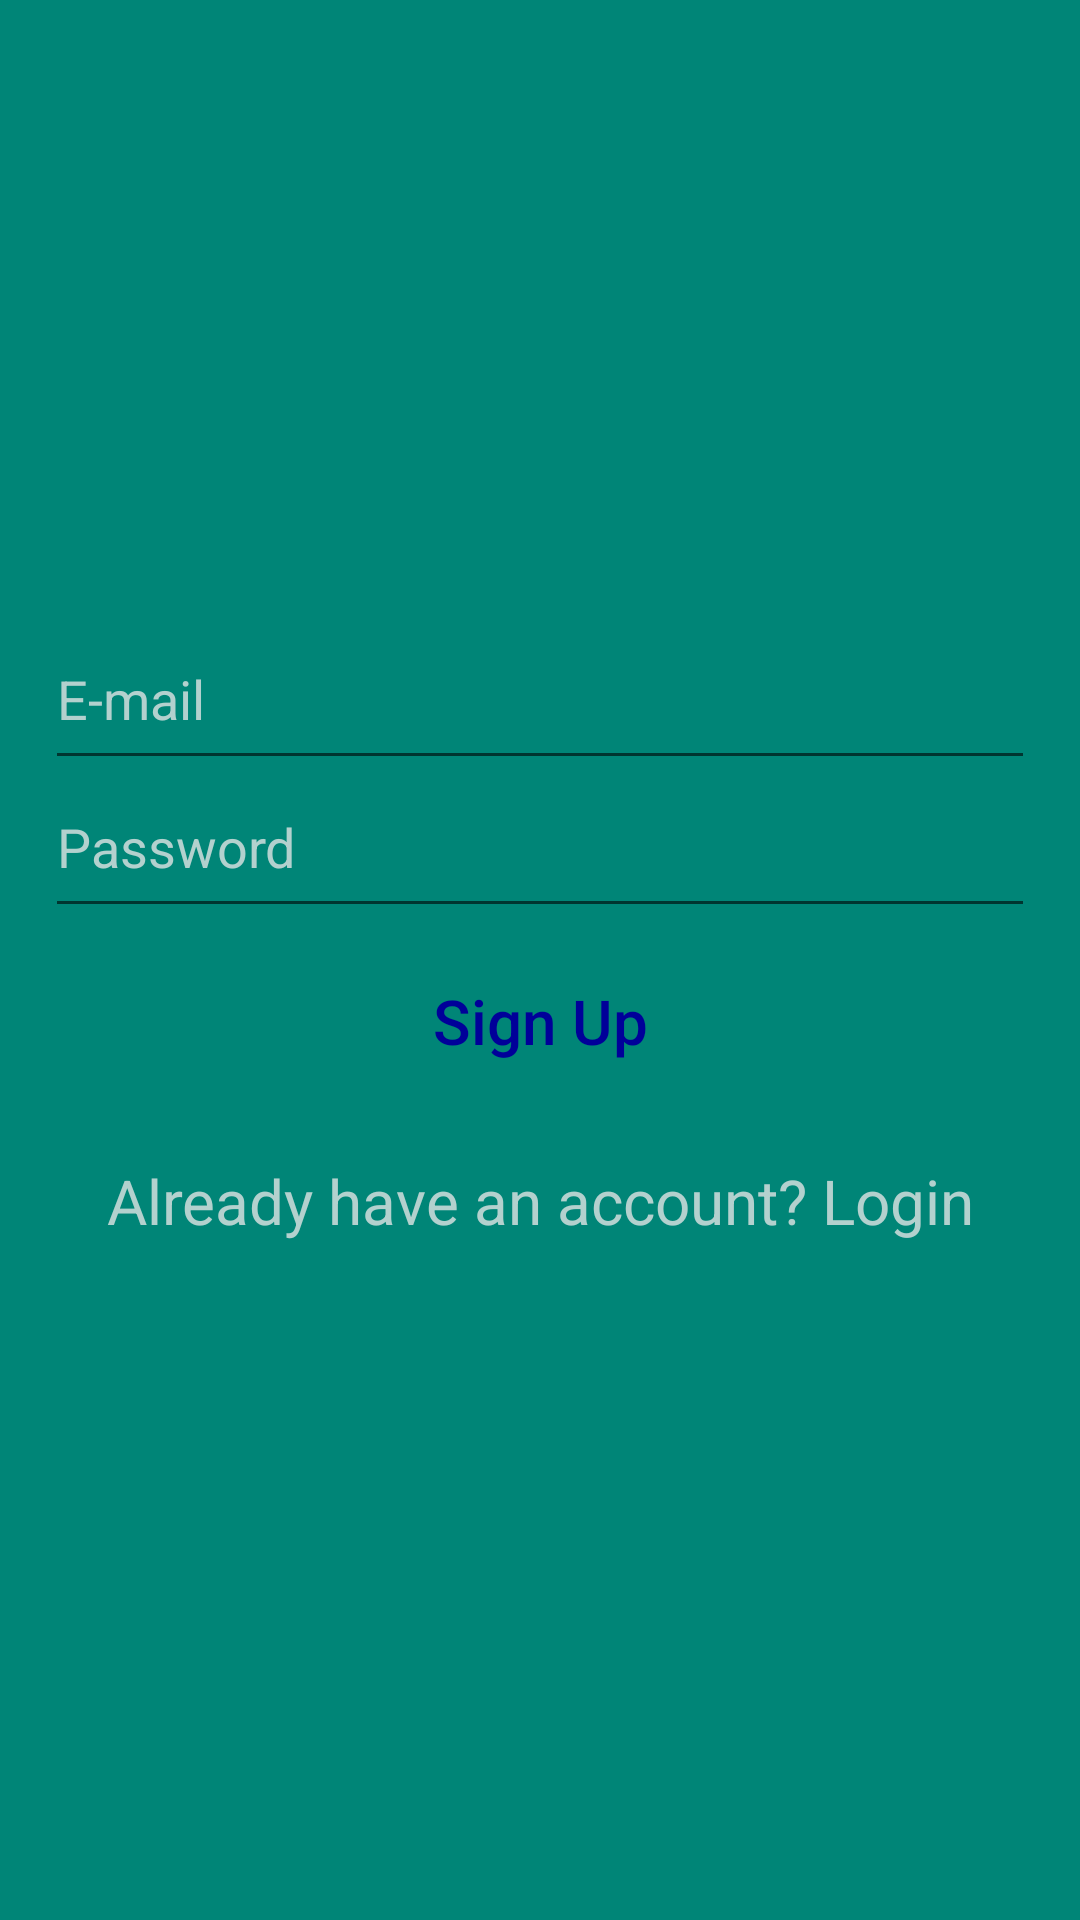

Here is an Android app screen rendered from its layout file. Give the layout XML and the strings, colors and styles it references.
<!-- AndroidManifest.xml: application theme AppTheme -->
<!-- res/layout/activity_register.xml -->
<?xml version="1.0" encoding="utf-8"?>
<LinearLayout xmlns:android="http://schemas.android.com/apk/res/android"
    xmlns:app="http://schemas.android.com/apk/res-auto"
    xmlns:tools="http://schemas.android.com/tools"
    android:layout_width="match_parent"
    android:layout_height="match_parent"
    android:orientation="vertical"
    tools:context=".register">



    <RelativeLayout
        android:layout_width="match_parent"
        android:layout_height="wrap_content"
        android:layout_weight="1"
        android:background="@color/colorPrimary">

        <LinearLayout
            android:layout_width="match_parent"
            android:layout_height="wrap_content"
            android:layout_centerVertical="true"
            android:orientation="vertical"
            android:paddingLeft="15dp"
            android:paddingRight="15dp">

            <EditText
                android:id="@+id/editTextEmail"
                android:layout_width="match_parent"
                android:layout_height="wrap_content"
                android:fontFamily="sans-serif"
                android:hint="E-mail"
                android:inputType="textEmailAddress"
                android:paddingBottom="15dp"
                android:textColorHint="#b3d1ce" />

            <EditText
                android:id="@+id/editTextPassword"
                android:layout_width="match_parent"
                android:layout_height="wrap_content"
                android:fontFamily="sans-serif"
                android:hint="Password"
                android:inputType="textPassword"
                android:paddingBottom="15dp"
                android:textColorHint="#b3d1ce" />

            <Button
                android:id="@+id/buttonSignUp"
                android:layout_width="match_parent"
                android:layout_height="wrap_content"
                android:layout_gravity="center"
                android:layout_margin="7dp"
                android:background="@drawable/my_button_border"
                android:text="Sign Up"
                android:textSize="10pt"
                android:textAllCaps="false"
                android:textColor="#000099" />

            <TextView
                android:id="@+id/textViewLogin"
                android:layout_width="match_parent"
                android:layout_height="wrap_content"
                android:padding="15dp"
                android:text="Already have an account? Login"
                android:textSize="10pt"
                android:textAlignment="center"
                android:textColor="#b3d1ce" />


        </LinearLayout>

        <ProgressBar
            android:id="@+id/progressbar"
            android:layout_width="wrap_content"
            android:layout_height="wrap_content"
            android:layout_centerHorizontal="true"
            android:layout_centerVertical="true"
            android:visibility="gone" />


    </RelativeLayout>

</LinearLayout>
<!-- resources referenced by this layout -->
<resources>
  <color name="colorPrimary">#008577</color>
  <style name="AppTheme" parent="Theme.AppCompat.Light.DarkActionBar">
          
          <item name="colorPrimary">@color/titlebar</item>
          <item name="colorPrimaryDark">@color/navbar</item>
          <item name="colorAccent">@color/colorAccent</item>
      </style>
  <color name="titlebar">#00a330</color>
  <color name="navbar">#0e2e60</color>
  <color name="colorAccent">#D81B60</color>
</resources>
